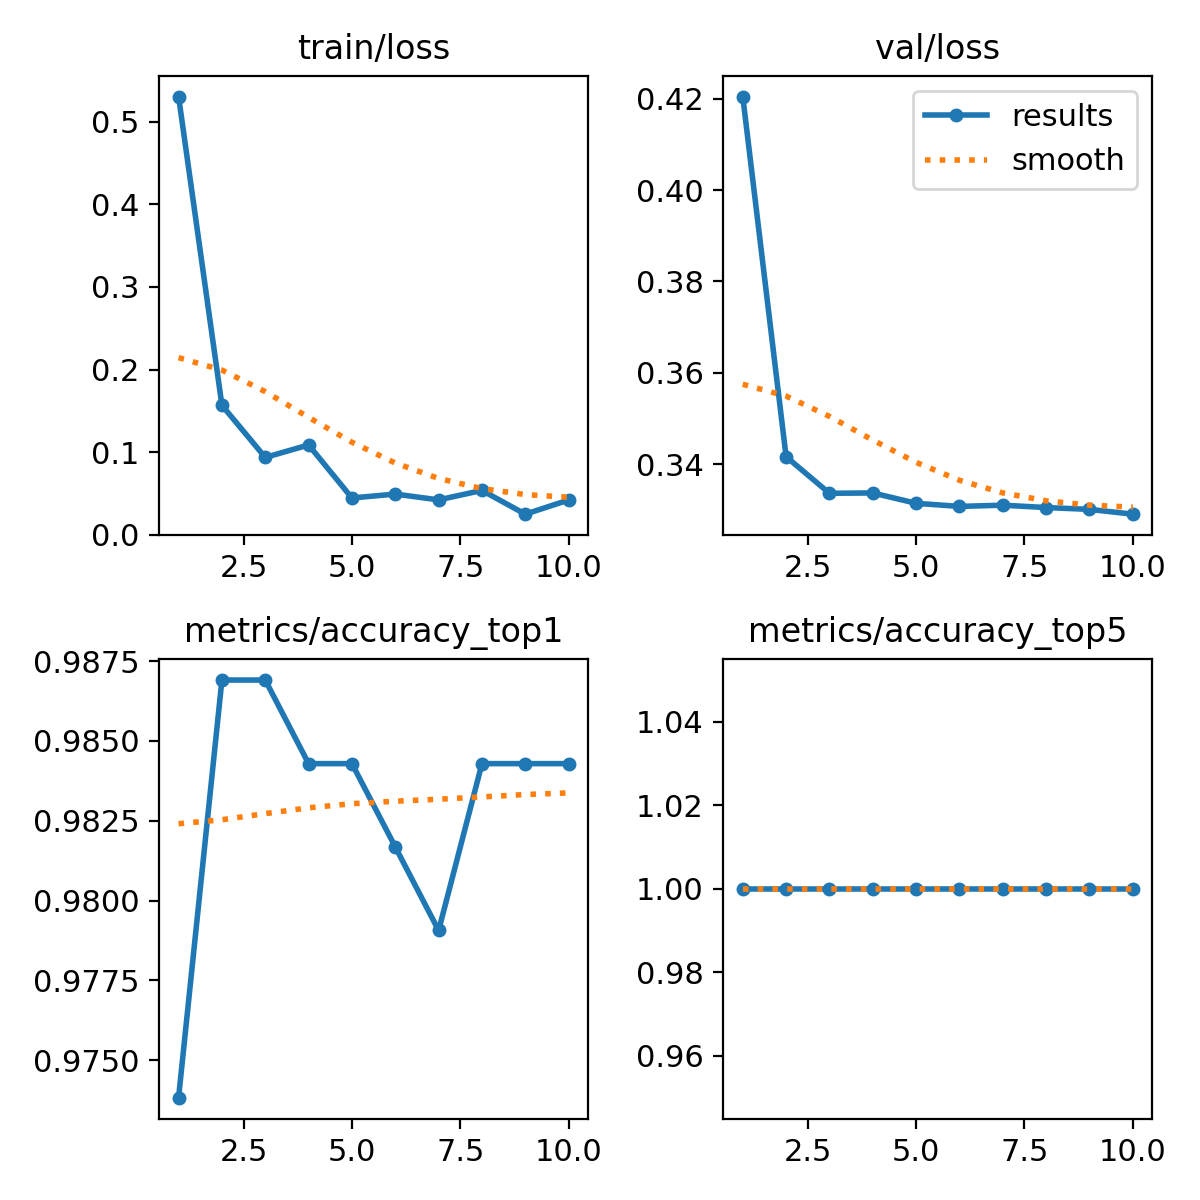

The table this chart was drawn from, first rows:
epoch, train/loss, metrics/accuracy_top1, metrics/accuracy_top5, val/loss, lr/pg0, lr/pg1, lr/pg2
1, 0.5304, 0.9738, 1, 0.4205, 0.0002337, 0.0002337, 0.0002337
2, 0.1567, 0.9869, 1, 0.3416, 0.0004251, 0.0004251, 0.0004251
3, 0.09361, 0.9869, 1, 0.3336, 0.0005692, 0.0005692, 0.0005692
4, 0.1087, 0.9843, 1, 0.3337, 0.0005019, 0.0005019, 0.0005019
5, 0.04452, 0.9843, 1, 0.3314, 0.0005019, 0.0005019, 0.0005019
6, 0.04923, 0.9817, 1, 0.3307, 0.0004313, 0.0004313, 0.0004313
7, 0.04221, 0.9791, 1, 0.331, 0.0003606, 0.0003606, 0.0003606
8, 0.05366, 0.9843, 1, 0.3305, 0.0002899, 0.0002899, 0.0002899
9, 0.02491, 0.9843, 1, 0.3301, 0.0002192, 0.0002192, 0.0002192
10, 0.04206, 0.9843, 1, 0.329, 0.0001485, 0.0001485, 0.0001485
